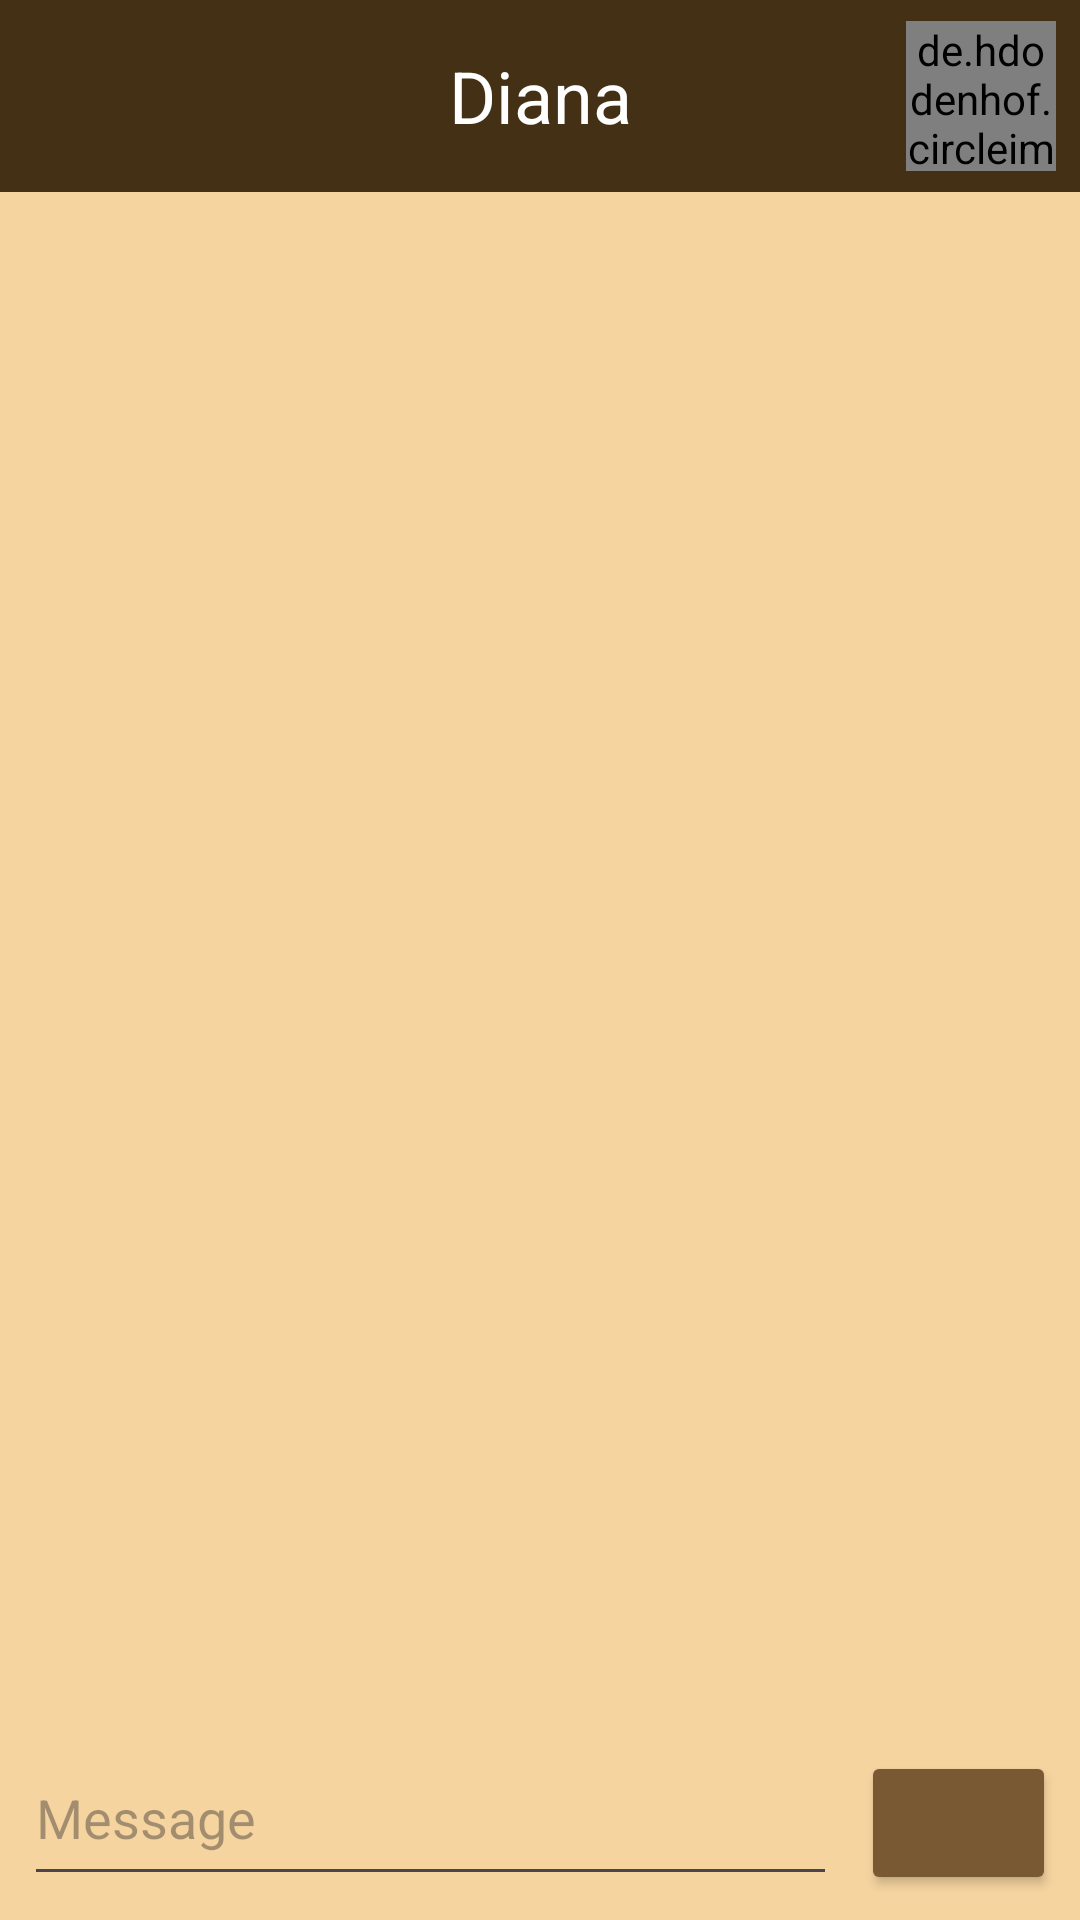

Reconstruct the res/layout file that produces this screen, plus the resources it refers to.
<!-- AndroidManifest.xml: application theme Theme.CatsChat -->
<!-- res/layout/fragment_chat.xml -->
<?xml version="1.0" encoding="utf-8"?>
<androidx.constraintlayout.widget.ConstraintLayout xmlns:android="http://schemas.android.com/apk/res/android"
    xmlns:app="http://schemas.android.com/apk/res-auto"
    xmlns:tools="http://schemas.android.com/tools"
    android:layout_width="match_parent"
    android:layout_height="match_parent"
    android:background="@color/background"
    android:orientation="vertical"
    tools:context=".fragments.ChatFragment">

    <androidx.appcompat.widget.Toolbar
        android:id="@+id/toolbar_chat"
        android:layout_width="match_parent"
        android:layout_height="wrap_content"
        android:background="@color/color_text"
        android:minHeight="?attr/actionBarSize"
        android:theme="?attr/actionBarTheme"
        app:layout_constraintEnd_toEndOf="parent"
        app:layout_constraintStart_toStartOf="parent"
        app:layout_constraintTop_toTopOf="parent">

        <TextView

            android:id="@+id/username"
            android:layout_width="wrap_content"
            android:layout_height="wrap_content"
            android:layout_gravity="center"
            android:gravity="center"
            android:text="Diana"
            android:textColor="@color/white"
            android:textSize="24sp"
            tools:layout_editor_absoluteX="66dp"
            tools:layout_editor_absoluteY="16dp" />

        <de.hdodenhof.circleimageview.CircleImageView
            android:id="@+id/user_avatar"
            android:layout_width="50dp"
            android:layout_height="50dp"
            android:layout_gravity="end"
            android:layout_marginEnd="8dp"
            android:src="@drawable/cat1"
            tools:layout_editor_absoluteX="16dp"
            tools:layout_editor_absoluteY="7dp" />


    </androidx.appcompat.widget.Toolbar>

    <androidx.recyclerview.widget.RecyclerView
        android:id="@+id/rcMessages"
        android:layout_width="match_parent"
        android:layout_height="0dp"
        app:layout_constraintBottom_toTopOf="@+id/linearLayout"
        app:layout_constraintTop_toBottomOf="@+id/toolbar_chat" />

    <LinearLayout
        android:id="@+id/linearLayout"
        android:layout_width="0dp"
        android:layout_height="wrap_content"
        android:layout_marginStart="8dp"
        android:layout_marginEnd="8dp"
        android:layout_marginBottom="8dp"
        android:orientation="horizontal"
        app:layout_constraintBottom_toBottomOf="parent"
        app:layout_constraintEnd_toEndOf="parent"
        app:layout_constraintStart_toStartOf="parent">

        <EditText
            android:id="@+id/edMessage"
            android:layout_width="wrap_content"
            android:layout_height="55dp"
            android:layout_weight="1"
            android:ems="10"
            android:hint="Message"
            android:inputType="text" />

        <Button
            android:id="@+id/button_send"
            android:layout_width="65dp"
            android:layout_height="wrap_content"
            android:layout_marginStart="8dp"
            android:backgroundTint="@color/button_background"
            app:icon="@drawable/icon_send" />
    </LinearLayout>

</androidx.constraintlayout.widget.ConstraintLayout>
<!-- resources referenced by this layout -->
<resources>
  <color name="background">#F6D4A0</color>
  <color name="button_background">#785934</color>
  <color name="color_text">#433015</color>
  <color name="white">#FFFFFFFF</color>
  <style name="Theme.CatsChat" parent="Base.Theme.CatsChat" />
  <style name="Base.Theme.CatsChat" parent="Theme.Material3.DayNight">
          
  
          <item name="windowActionBar">false</item>
          <item name="windowNoTitle">true</item>
      </style>
</resources>
